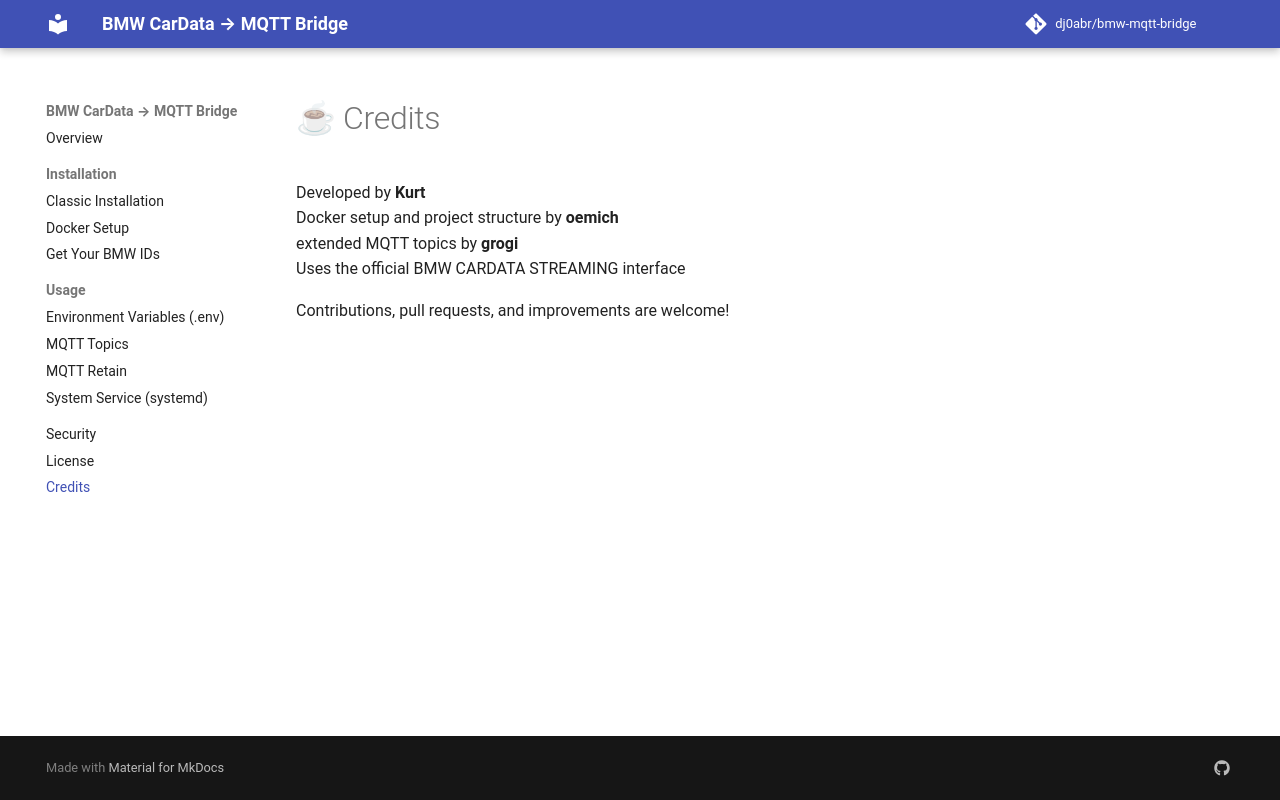

repository: oemich/bmw-mqtt-bridge · page: credits/index.html · generator: mkdocs

# ☕ Credits

Developed by **Kurt**  
Docker setup and project structure by **oemich**  
extended MQTT topics by **grogi**  
Uses the official BMW CARDATA STREAMING interface 

Contributions, pull requests, and improvements are welcome!
